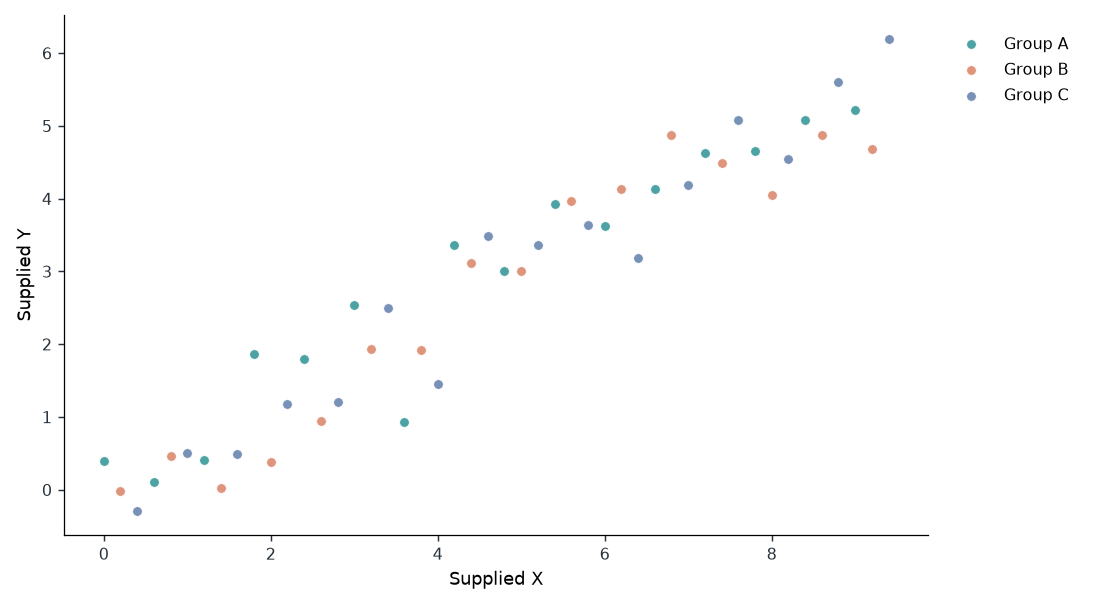

Values plotted in this chart, from the file beside it:
unit_id	group	x	y
U00	Group A	0.0	0.3937
U01	Group B	0.2	-0.01487
U02	Group C	0.4	-0.2924
U03	Group A	0.6	0.104
U04	Group B	0.8	0.465
U05	Group C	1.0	0.4987
U06	Group A	1.2	0.4105
U07	Group B	1.4	0.02592
U08	Group C	1.6	0.4964
U09	Group A	1.8	1.865
U10	Group B	2.0	0.3752
U11	Group C	2.2	1.178
U12	Group A	2.4	1.791
U13	Group B	2.6	0.9406
U14	Group C	2.8	1.2
U15	Group A	3.0	2.539
U16	Group B	3.2	1.935
U17	Group C	3.4	2.504
U18	Group A	3.6	0.9334
U19	Group B	3.8	1.923
U20	Group C	4.0	1.453
U21	Group A	4.2	3.365
U22	Group B	4.4	3.112
U23	Group C	4.6	3.482
U24	Group A	4.8	3.004
U25	Group B	5.0	3.009
U26	Group C	5.2	3.36
U27	Group A	5.4	3.923
U28	Group B	5.6	3.967
U29	Group C	5.8	3.634
U30	Group A	6.0	3.623
U31	Group B	6.2	4.131
U32	Group C	6.4	3.182
U33	Group A	6.6	4.139
U34	Group B	6.8	4.881
U35	Group C	7.0	4.194
U36	Group A	7.2	4.626
U37	Group B	7.4	4.488
U38	Group C	7.6	5.08
U39	Group A	7.8	4.659
U40	Group B	8.0	4.044
U41	Group C	8.2	4.54
U42	Group A	8.4	5.082
U43	Group B	8.6	4.878
U44	Group C	8.8	5.598
U45	Group A	9.0	5.215
U46	Group B	9.2	4.679
U47	Group C	9.4	6.196
